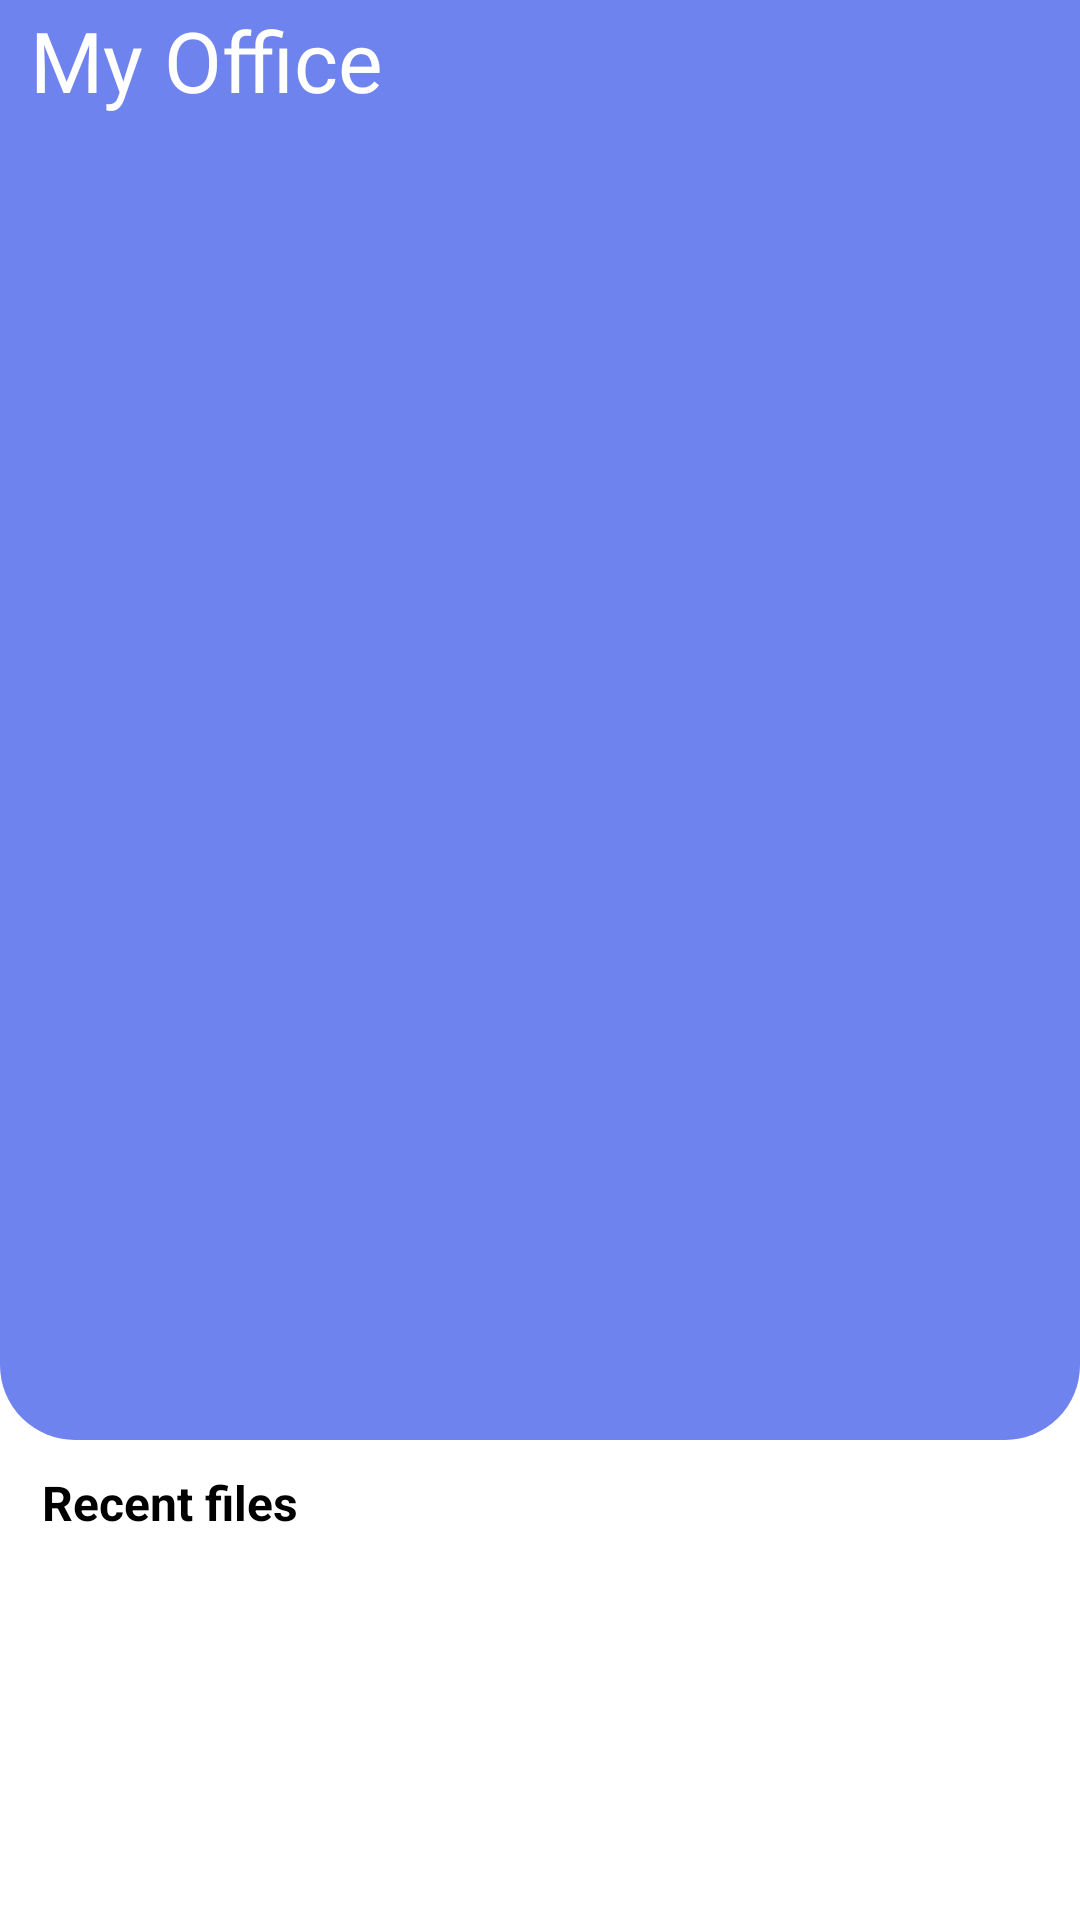

Android layout source for this screen:
<!-- AndroidManifest.xml: application theme Theme.Conventor -->
<!-- res/layout/fragment_convert.xml -->
<?xml version="1.0" encoding="utf-8"?>
<androidx.constraintlayout.widget.ConstraintLayout xmlns:android="http://schemas.android.com/apk/res/android"
    xmlns:app="http://schemas.android.com/apk/res-auto"
    xmlns:tools="http://schemas.android.com/tools"
    android:layout_width="match_parent"
    android:layout_height="match_parent"
    tools:context=".presentation.fragment.convertFragment.ConvertFragment">

    <androidx.constraintlayout.widget.ConstraintLayout
        android:id="@+id/action_bar"
        android:layout_width="match_parent"
        android:layout_height="wrap_content"
        android:background="@color/blue"
        android:orientation="horizontal"
        app:layout_constraintEnd_toEndOf="parent"
        app:layout_constraintStart_toStartOf="parent"
        app:layout_constraintTop_toTopOf="parent">

        <TextView
            android:id="@+id/app_name"
            android:layout_width="wrap_content"
            android:layout_height="wrap_content"
            android:layout_gravity="center_vertical"
            android:layout_marginStart="10dp"
            android:fontFamily="@font/gadugi_bold"
            android:text="My Office"
            android:textColor="@color/white"
            android:textSize="28sp"
            app:layout_constraintBottom_toBottomOf="parent"
            app:layout_constraintStart_toStartOf="parent"
            app:layout_constraintTop_toTopOf="parent" />

        <ImageView
            android:id="@+id/top_menu"
            android:layout_width="40dp"
            android:layout_height="40dp"
            android:layout_marginEnd="4dp"
            android:rotation="180"
            android:src="@drawable/menu_icon_white"
            app:layout_constraintBottom_toBottomOf="parent"
            app:layout_constraintEnd_toEndOf="parent"
            app:layout_constraintTop_toTopOf="parent"
            app:layout_constraintVertical_bias="0.0" />
    </androidx.constraintlayout.widget.ConstraintLayout>

    <androidx.appcompat.widget.LinearLayoutCompat
        android:id="@+id/liner1"
        android:layout_width="match_parent"
        android:layout_height="match_parent"
        android:layout_marginTop="40dp"
        android:orientation="vertical"
        app:layout_constraintEnd_toEndOf="@id/action_bar"
        app:layout_constraintStart_toStartOf="@id/action_bar"
        app:layout_constraintTop_toBottomOf="@id/action_bar">

        <com.google.android.material.appbar.AppBarLayout
            android:layout_width="match_parent"
            android:layout_height="wrap_content"
            android:background="@drawable/bg_bottom">

            <com.google.android.material.appbar.CollapsingToolbarLayout
                android:layout_width="match_parent"
                android:layout_height="440dp"
                app:layout_scrollFlags="scroll|exitUntilCollapsed">

                <FrameLayout
                    android:layout_width="match_parent"
                    android:layout_height="match_parent"
                    android:layout_weight="1.3"
                    android:elevation="4dp"
                    app:layout_constraintEnd_toEndOf="parent"
                    app:layout_constraintStart_toStartOf="parent"
                    app:layout_constraintTop_toTopOf="parent"
                    app:layout_constraintVertical_weight="0.5">

                    <androidx.recyclerview.widget.RecyclerView
                        android:id="@+id/convert_type_rcv"
                        android:layout_width="match_parent"
                        android:layout_height="match_parent"
                        app:reverseLayout="false"
                        android:layout_gravity="center"
                        android:padding="10dp"
                        app:layoutManager="androidx.recyclerview.widget.GridLayoutManager"
                        app:spanCount="2"
                        tools:listitem="@layout/item_convert_type_grid" />
                </FrameLayout>

            </com.google.android.material.appbar.CollapsingToolbarLayout>

        </com.google.android.material.appbar.AppBarLayout>

        <ScrollView
            android:layout_width="match_parent"
            android:layout_height="match_parent"
            app:layout_behavior="@string/appbar_scrolling_view_behavior">

            <FrameLayout
                android:layout_width="match_parent"
                android:layout_height="wrap_content"
                android:background="@color/white"
                app:layout_constraintEnd_toEndOf="parent"

                app:layout_constraintStart_toStartOf="parent"
                app:layout_constraintTop_toTopOf="parent"
                app:layout_constraintVertical_weight="0.5">

                <androidx.constraintlayout.widget.ConstraintLayout
                    android:layout_width="match_parent"
                    android:layout_height="match_parent">

                    <TextView
                        android:id="@+id/recent"
                        android:layout_width="match_parent"
                        android:layout_height="wrap_content"
                        android:layout_marginStart="14dp"
                        android:layout_marginTop="10dp"
                        android:text="Recent files"
                        android:textColor="@color/black"
                        android:textSize="16sp"
                        android:textStyle="bold"
                        app:layout_constraintEnd_toEndOf="parent"
                        app:layout_constraintStart_toStartOf="parent"
                        app:layout_constraintTop_toTopOf="parent" />

                    <androidx.recyclerview.widget.RecyclerView
                        android:id="@+id/recentF_rc"
                        android:layout_width="match_parent"
                        android:layout_height="match_parent"
                        app:layout_constraintEnd_toEndOf="parent"
                        app:layout_constraintStart_toStartOf="parent"
                        app:layout_constraintTop_toBottomOf="@id/recent"
                        tools:listitem="@layout/item_recent_files" />
                </androidx.constraintlayout.widget.ConstraintLayout>

            </FrameLayout>

        </ScrollView>

    </androidx.appcompat.widget.LinearLayoutCompat>


</androidx.constraintlayout.widget.ConstraintLayout>
<!-- res/layout/item_convert_type_grid.xml (included above) -->
<?xml version="1.0" encoding="utf-8"?>
<androidx.constraintlayout.widget.ConstraintLayout xmlns:android="http://schemas.android.com/apk/res/android"
    xmlns:app="http://schemas.android.com/apk/res-auto"
    android:layout_width="match_parent"
    android:layout_height="wrap_content">

    <androidx.cardview.widget.CardView
        android:id="@+id/card"
        android:layout_width="match_parent"
        android:layout_height="wrap_content"
        app:cardCornerRadius="12dp"
        app:cardElevation="5dp"
        app:cardPreventCornerOverlap="true"
        app:cardUseCompatPadding="true"
        app:layout_constraintStart_toStartOf="parent"
        app:layout_constraintTop_toTopOf="parent">

        <androidx.constraintlayout.widget.ConstraintLayout
            android:layout_width="match_parent"
            android:layout_height="wrap_content">

            <ImageView
                android:id="@+id/convert_type_img"
                android:layout_width="150dp"
                android:layout_height="100dp"
                android:layout_marginTop="10dp"
                android:src="@drawable/word_to_pdf"
                app:layout_constraintEnd_toEndOf="parent"
                app:layout_constraintStart_toStartOf="parent"
                app:layout_constraintTop_toTopOf="parent" />
            
            
            
            
            
            
            
            

            <TextView
                android:id="@+id/convert_type_tv"
                android:layout_width="match_parent"
                android:layout_height="wrap_content"
                android:layout_marginStart="20dp"
                android:layout_marginTop="45dp"
                android:layout_marginEnd="20dp"
                android:fontFamily="@font/helveticaneueiit"
                android:gravity="center"
                android:padding="5dp"
                android:text="Word to PDF"
                android:textColor="#595757"
                android:textSize="16sp"
                app:layout_constraintTop_toBottomOf="@id/convert_type_img" />

        </androidx.constraintlayout.widget.ConstraintLayout>
    </androidx.cardview.widget.CardView>

</androidx.constraintlayout.widget.ConstraintLayout>
<!-- res/layout/item_recent_files.xml (included above) -->
<?xml version="1.0" encoding="utf-8"?>
<androidx.constraintlayout.widget.ConstraintLayout xmlns:android="http://schemas.android.com/apk/res/android"
    xmlns:app="http://schemas.android.com/apk/res-auto"
    android:layout_width="match_parent"
    android:layout_height="wrap_content">

    <androidx.cardview.widget.CardView
        android:layout_width="match_parent"
        android:layout_height="wrap_content"
        app:cardBackgroundColor="@color/white"
        app:cardCornerRadius="20dp"
        app:cardElevation="3dp"
        app:cardUseCompatPadding="true"
        app:layout_constraintTop_toTopOf="parent">

        <androidx.constraintlayout.widget.ConstraintLayout
            android:layout_width="match_parent"
            android:layout_height="wrap_content"
            android:layout_margin="10dp">

            <androidx.appcompat.widget.AppCompatTextView
                android:id="@+id/file_name"
                android:layout_width="wrap_content"
                android:layout_height="wrap_content"
                android:layout_marginStart="30dp"
                android:fontFamily="@font/future"
                android:text="Resume"
                android:textColor="@color/black"
                android:textSize="20sp"
                android:textStyle="bold"
                app:layout_constraintStart_toStartOf="parent"
                app:layout_constraintTop_toTopOf="parent" />

        </androidx.constraintlayout.widget.ConstraintLayout>
    </androidx.cardview.widget.CardView>

</androidx.constraintlayout.widget.ConstraintLayout>
<!-- resources referenced by this layout -->
<resources>
  <color name="black">#FF000000</color>
  <color name="blue">#6E83ED</color>
  <color name="white">#FFFFFFFF</color>
  <!-- drawable bg_bottom (drawable) -->
  <?xml version="1.0" encoding="utf-8"?>
  <shape xmlns:android="http://schemas.android.com/apk/res/android">
      <corners android:bottomLeftRadius="25dp" android:bottomRightRadius="25dp"/>
      <solid android:color="@color/blue"/>
  </shape>
  <!-- drawable word_to_pdf: jpg bitmap (drawable, 21159 bytes) -->
  <style name="Theme.Conventor" parent="Theme.MaterialComponents.DayNight.NoActionBar">
          
          <item name="colorPrimary">@color/purple_500</item>
          <item name="colorPrimaryVariant">@color/blue</item>
          <item name="colorOnPrimary">@color/white</item>
          
          <item name="colorSecondary">@color/teal_200</item>
          <item name="colorSecondaryVariant">@color/teal_700</item>
          <item name="colorOnSecondary">@color/black</item>
          
          <item name="android:statusBarColor">?attr/colorPrimaryVariant</item>
          
      </style>
  <color name="purple_500">#FF6200EE</color>
  <color name="teal_200">#FF03DAC5</color>
  <color name="teal_700">#FF018786</color>
</resources>
